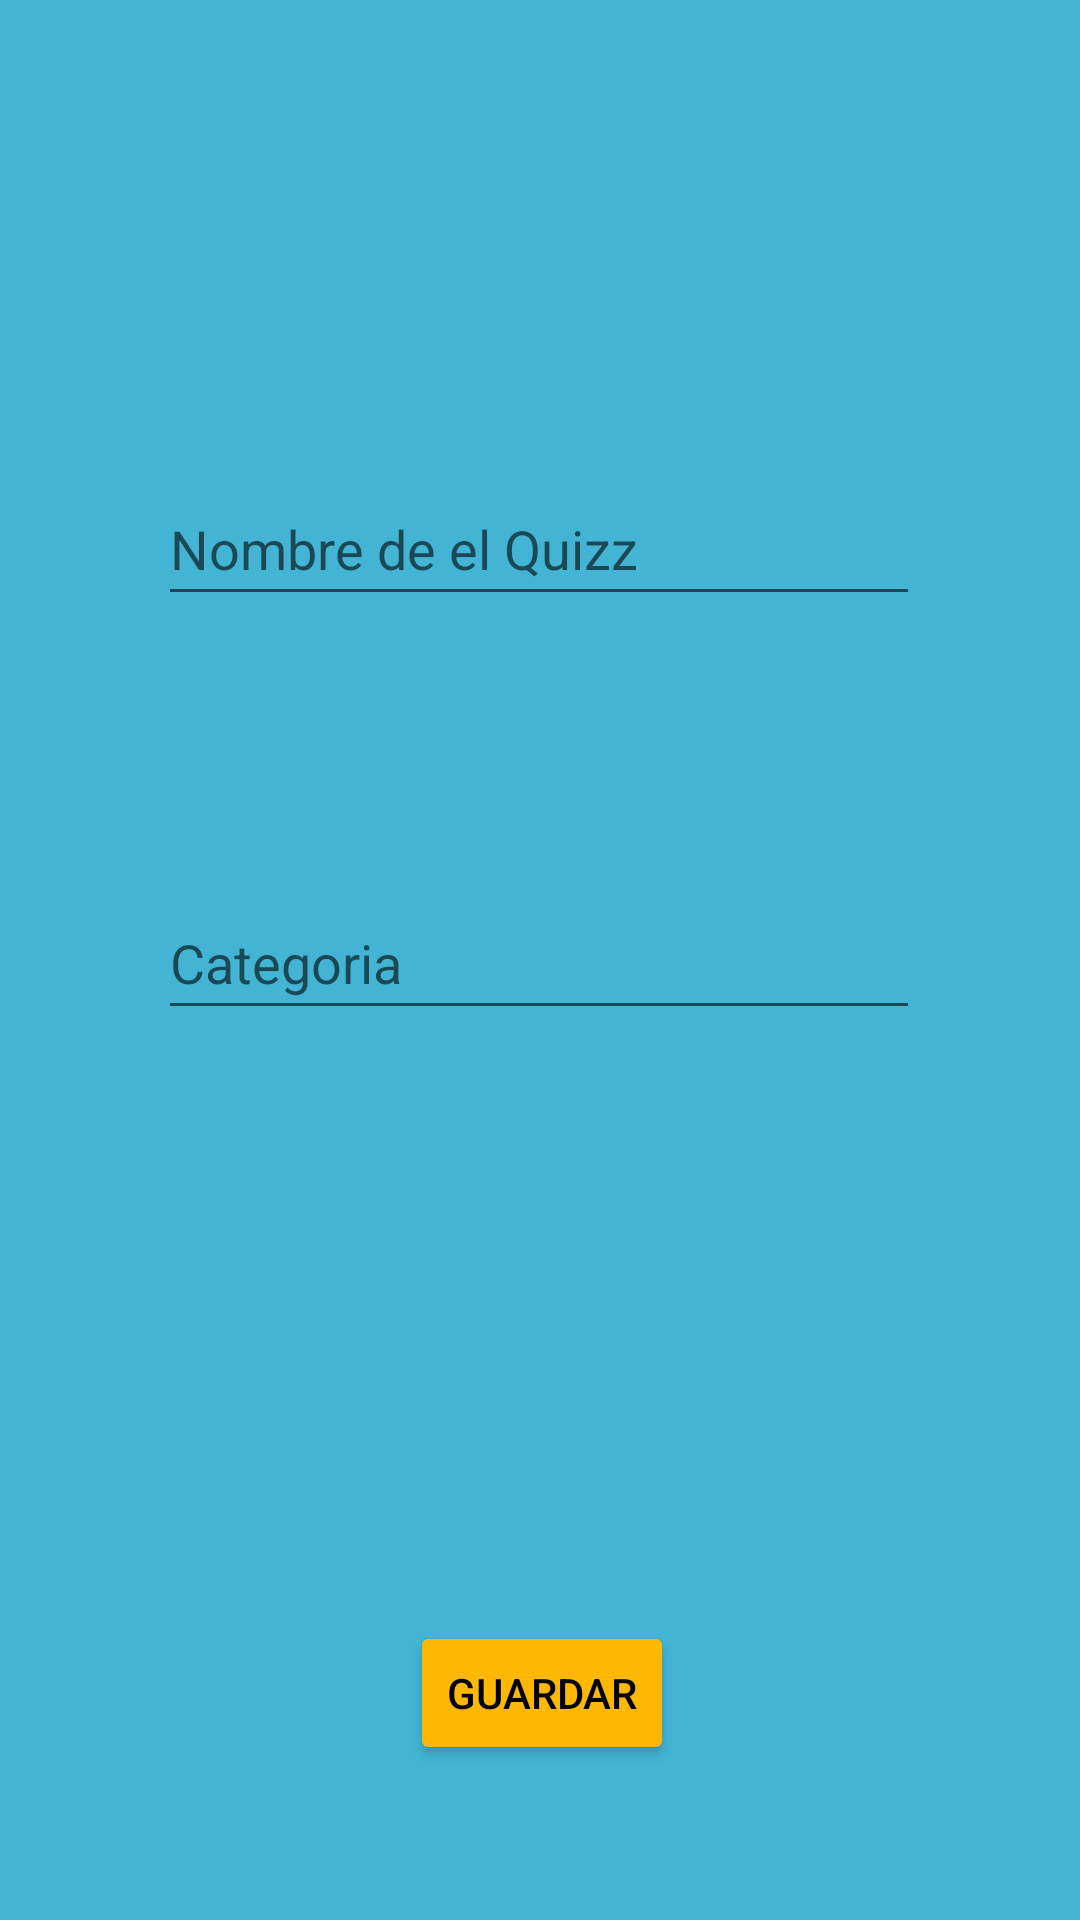

Reconstruct the res/layout file that produces this screen, plus the resources it refers to.
<!-- AndroidManifest.xml: application theme Theme.Quizizz_Maker -->
<!-- res/layout/activity_creacion_cuestionarios.xml -->
<?xml version="1.0" encoding="utf-8"?>
<androidx.constraintlayout.widget.ConstraintLayout xmlns:android="http://schemas.android.com/apk/res/android"
    xmlns:app="http://schemas.android.com/apk/res-auto"
    xmlns:tools="http://schemas.android.com/tools"
    android:layout_width="match_parent"
    android:layout_height="match_parent"
    android:background="#43B4D4"
    tools:context=".Creacion_Cuestionarios">

    <EditText
        android:id="@+id/NombreQuizz"
        android:layout_width="254dp"
        android:layout_height="48dp"
        android:ems="10"
        android:hint="Nombre de el Quizz"
        android:inputType="textPersonName"
        app:layout_constraintBottom_toBottomOf="parent"
        app:layout_constraintEnd_toEndOf="parent"
        app:layout_constraintHorizontal_bias="0.496"
        app:layout_constraintStart_toStartOf="parent"
        app:layout_constraintTop_toTopOf="parent"
        app:layout_constraintVertical_bias="0.266" />

    <EditText
        android:id="@+id/Categotia"
        android:layout_width="254dp"
        android:layout_height="48dp"
        android:ems="10"
        android:hint="Categoria"
        android:inputType="textPersonName"
        app:layout_constraintBottom_toBottomOf="parent"
        app:layout_constraintEnd_toEndOf="parent"
        app:layout_constraintHorizontal_bias="0.496"
        app:layout_constraintStart_toStartOf="parent"
        app:layout_constraintTop_toTopOf="parent"
        app:layout_constraintVertical_bias="0.499" />

    <Button
        android:id="@+id/btnSave"
        android:layout_width="wrap_content"
        android:layout_height="wrap_content"
        android:layout_marginStart="16dp"
        android:backgroundTint="#FEB703"
        android:text="@string/boton_guardar"
        android:textColor="@color/black"
        app:layout_constraintBottom_toBottomOf="parent"
        app:layout_constraintEnd_toEndOf="parent"
        app:layout_constraintHorizontal_bias="0.472"
        app:layout_constraintStart_toStartOf="parent"
        app:layout_constraintTop_toTopOf="parent"
        app:layout_constraintVertical_bias="0.913" />

</androidx.constraintlayout.widget.ConstraintLayout>
<!-- resources referenced by this layout -->
<resources>
  <string name="boton_guardar">GUARDAR</string>
  <style name="Theme.Quizizz_Maker" parent="Theme.MaterialComponents.DayNight.DarkActionBar">
          
          <item name="colorPrimary">@color/purple_500</item>
          <item name="colorPrimaryVariant">@color/purple_700</item>
          <item name="colorOnPrimary">@color/white</item>
          
          <item name="colorSecondary">@color/teal_200</item>
          <item name="colorSecondaryVariant">@color/teal_700</item>
          <item name="colorOnSecondary">@color/black</item>
          
          <item name="android:statusBarColor" tools:targetApi="l">?attr/colorPrimaryVariant</item>
          
      </style>
  <!-- not gathered from this repository: default colours our renderer supplied (Android Studio template values) -->
  <color name="purple_500">#FF6200EE</color>
  <color name="purple_700">#FF3700B3</color>
  <color name="teal_200">#FF03DAC5</color>
  <color name="teal_700">#FF018786</color>
  <color name="black">#FF000000</color>
  <color name="white">#FFFFFFFF</color>
</resources>
